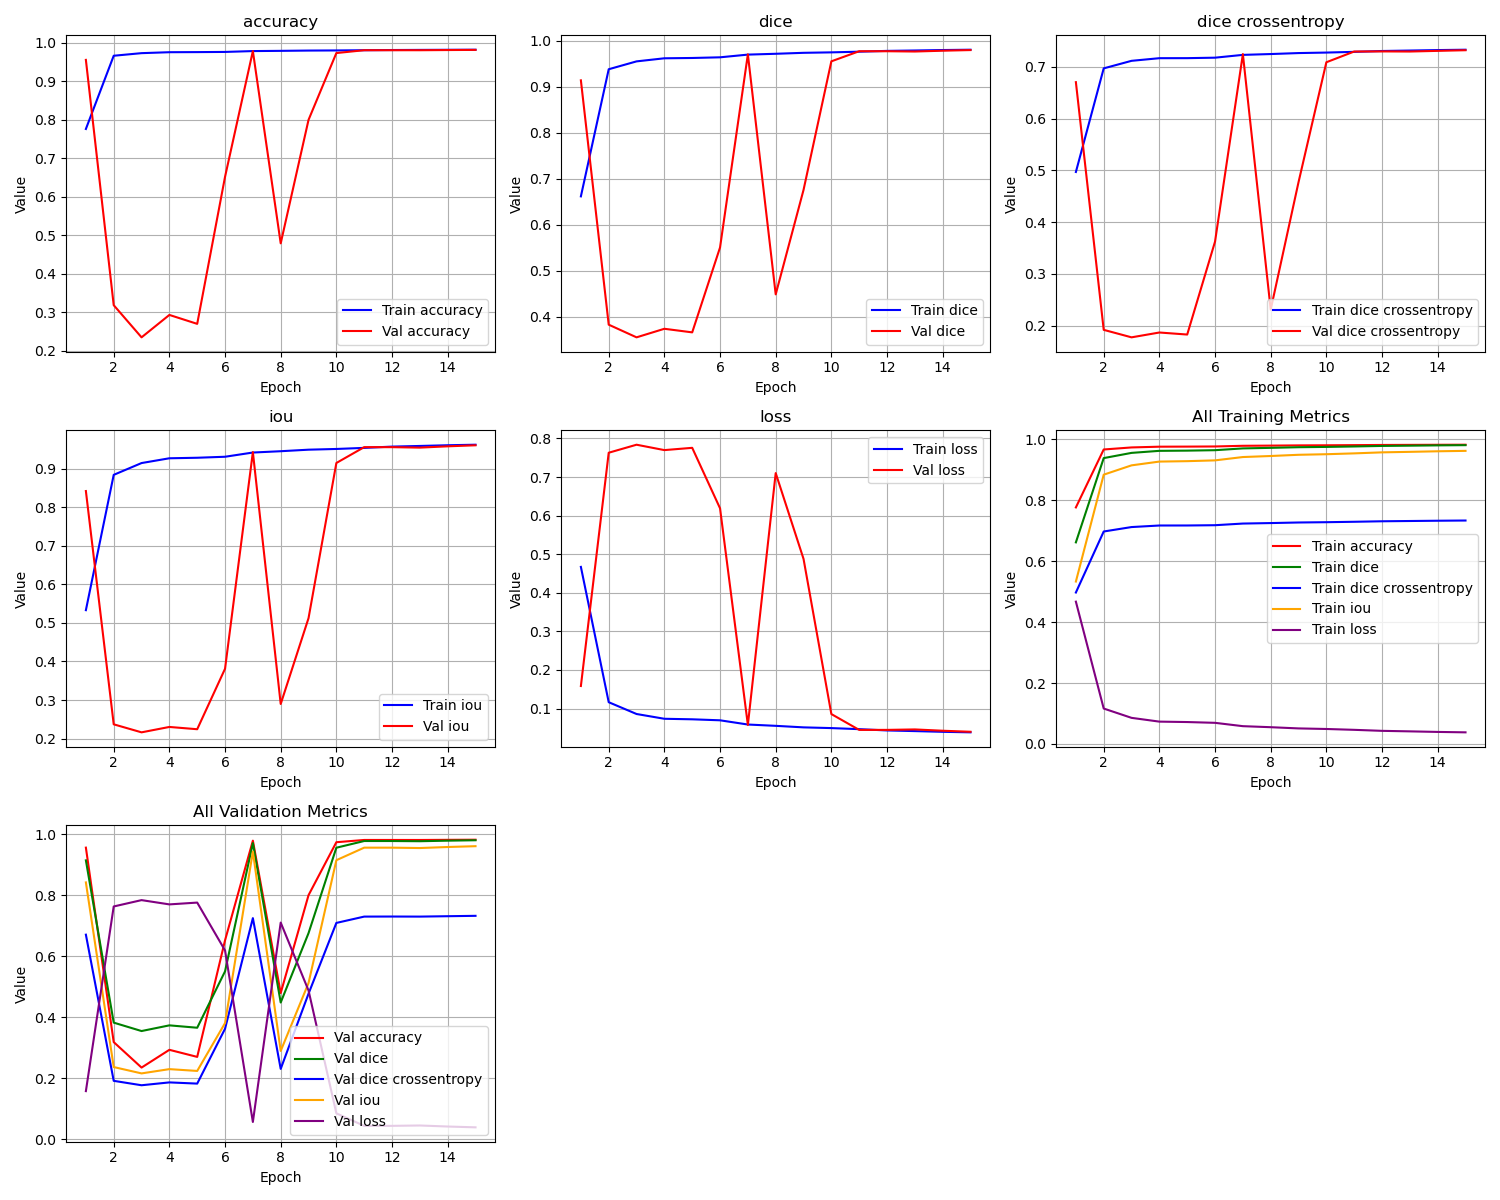

The table this chart was drawn from, first rows:
epoch, train_loss, train_iou, train_dice, train_dice crossentropy, train_accuracy, val_loss, val_iou, val_dice, val_dice crossentropy, val_accuracy
1, 0.467, 0.533, 0.6616, 0.497, 0.7762, 0.1583, 0.8417, 0.9139, 0.6706, 0.9556
2, 0.1163, 0.8837, 0.938, 0.6972, 0.9663, 0.7629, 0.2371, 0.3826, 0.192, 0.3188
3, 0.08575, 0.9142, 0.9551, 0.7118, 0.973, 0.7837, 0.2163, 0.355, 0.1775, 0.2354
4, 0.07337, 0.9266, 0.9619, 0.7169, 0.9755, 0.7697, 0.2303, 0.3736, 0.1868, 0.2935
5, 0.072, 0.928, 0.9625, 0.7169, 0.9757, 0.7756, 0.2244, 0.3658, 0.1829, 0.2704
6, 0.06941, 0.9306, 0.964, 0.7179, 0.9762, 0.6189, 0.3811, 0.5504, 0.3625, 0.6521
7, 0.05847, 0.9415, 0.9699, 0.7233, 0.9784, 0.05731, 0.9427, 0.9705, 0.7248, 0.9784
8, 0.05507, 0.9449, 0.9717, 0.7249, 0.979, 0.7102, 0.2898, 0.4484, 0.2311, 0.4793
9, 0.0511, 0.9489, 0.9738, 0.7268, 0.9798, 0.4878, 0.5122, 0.6756, 0.4774, 0.7999
10, 0.04922, 0.9508, 0.9748, 0.7277, 0.9801, 0.08558, 0.9144, 0.9553, 0.709, 0.9733
11, 0.04644, 0.9536, 0.9762, 0.7291, 0.9806, 0.04451, 0.9555, 0.9772, 0.7297, 0.9807
12, 0.04312, 0.9569, 0.978, 0.7308, 0.9812, 0.04456, 0.9554, 0.9772, 0.73, 0.9807
13, 0.04144, 0.9586, 0.9788, 0.7316, 0.9815, 0.04575, 0.9542, 0.9766, 0.7297, 0.9806
14, 0.03957, 0.9604, 0.9798, 0.7325, 0.9817, 0.04237, 0.9576, 0.9783, 0.731, 0.9811
15, 0.03821, 0.9618, 0.9805, 0.7332, 0.982, 0.03969, 0.9603, 0.9797, 0.7323, 0.9815
